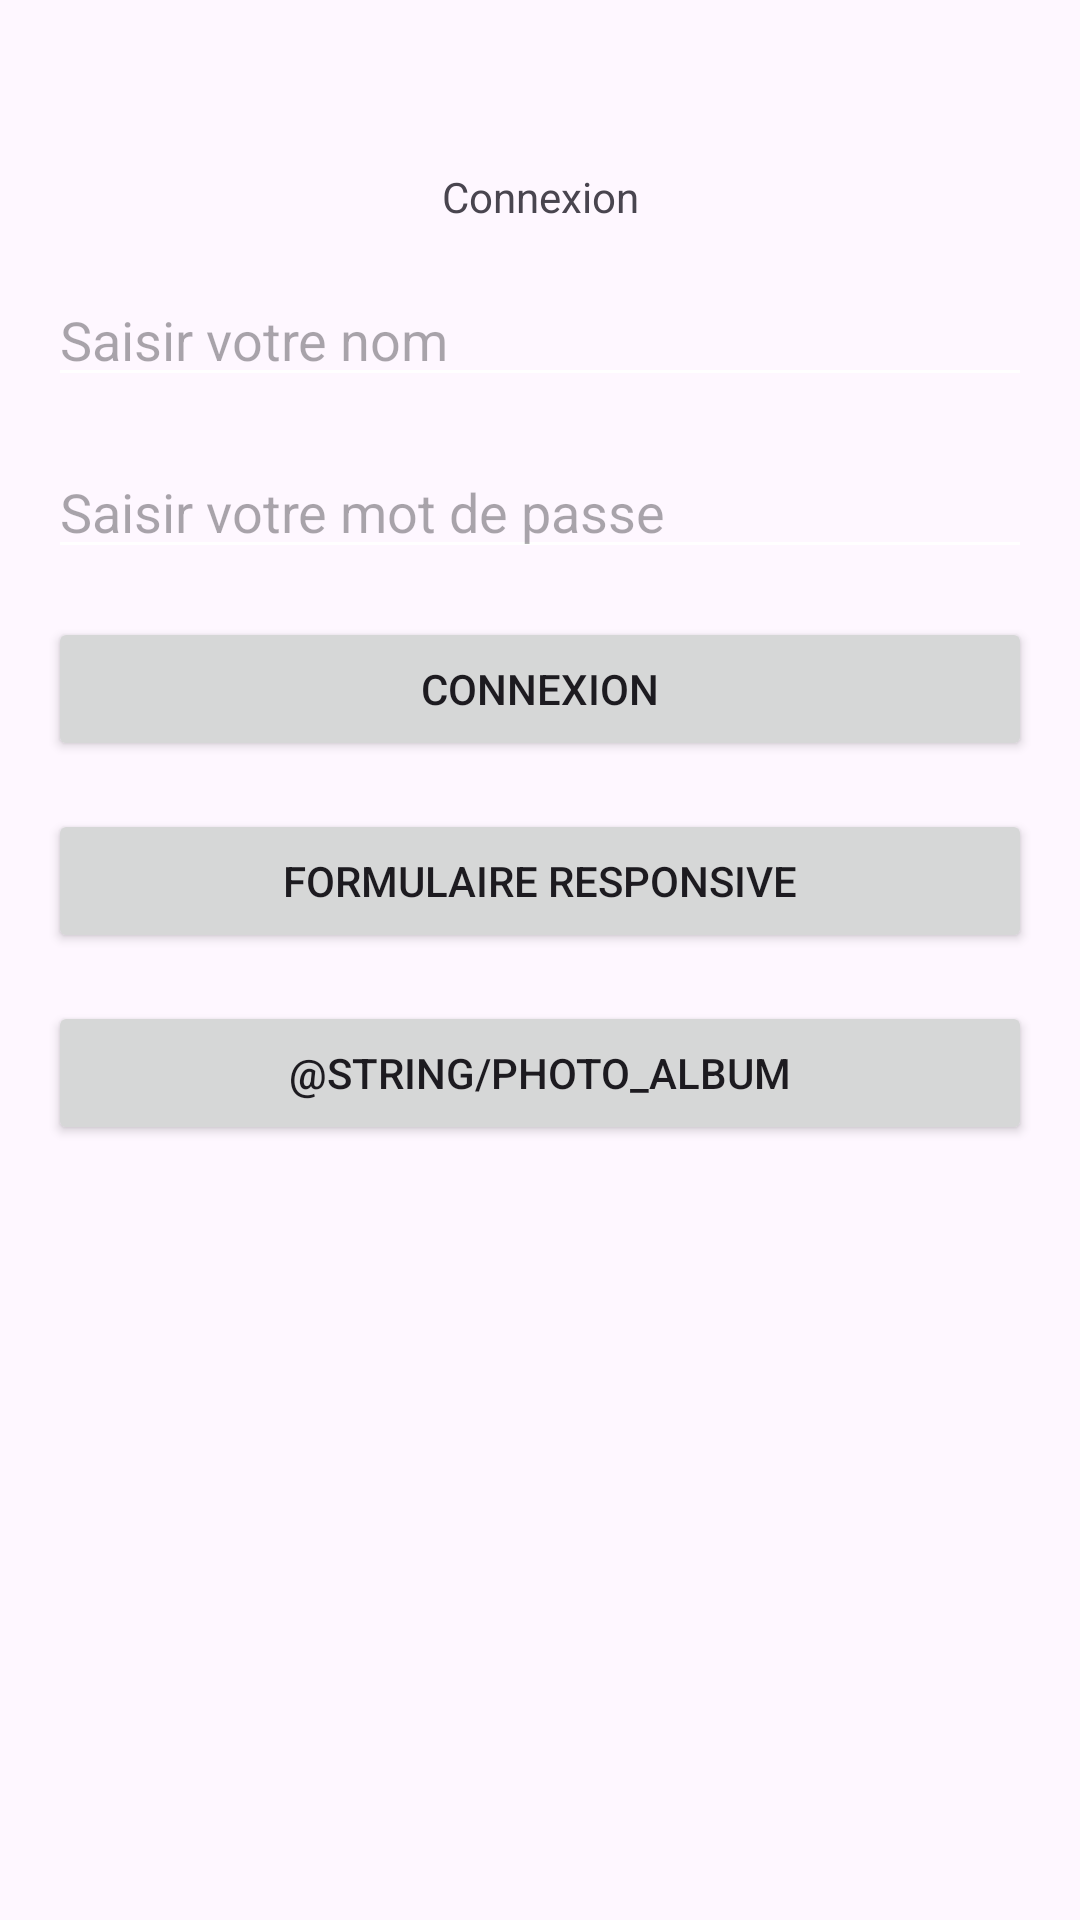

Write the Android layout XML for this screen, with the resource values it uses.
<!-- AndroidManifest.xml: application theme Theme.Calculator -->
<!-- res/layout/activity_main.xml -->
<?xml version="1.0" encoding="utf-8"?>
<androidx.constraintlayout.widget.ConstraintLayout xmlns:android="http://schemas.android.com/apk/res/android"
    xmlns:app="http://schemas.android.com/apk/res-auto"
    xmlns:tools="http://schemas.android.com/tools"
    android:id="@+id/main"
    android:layout_width="match_parent"
    android:layout_height="match_parent"
    android:padding="16dp"
    tools:context=".main.MainActivity">

    <TextView
        android:layout_marginTop="40dp"
        android:id="@+id/title"
        android:layout_width="wrap_content"
        android:layout_height="wrap_content"
        android:text="Connexion"
        app:layout_constraintEnd_toEndOf="parent"
        app:layout_constraintStart_toStartOf="parent"
        app:layout_constraintTop_toTopOf="parent" />

    <EditText
        android:id="@+id/name_edit"
        android:layout_width="match_parent"
        android:layout_height="wrap_content"
        android:layout_marginTop="16dp"
        android:hint="Saisir votre nom"
        app:layout_constraintEnd_toEndOf="parent"
        app:layout_constraintStart_toStartOf="parent"
        app:layout_constraintTop_toBottomOf="@+id/title" />

    <EditText
        android:id="@+id/password_edit"
        android:inputType="textPassword"
        android:layout_width="match_parent"
        android:layout_height="wrap_content"
        android:layout_marginTop="16dp"
        android:hint="Saisir votre mot de passe"
        app:layout_constraintEnd_toEndOf="parent"
        app:layout_constraintStart_toStartOf="parent"
        app:layout_constraintTop_toBottomOf="@+id/name_edit" />


    <Button
        android:id="@+id/login_bt"
        android:layout_width="match_parent"
        android:layout_height="wrap_content"
        android:layout_marginTop="16dp"
        android:text="Connexion"
        app:layout_constraintEnd_toEndOf="parent"
        app:layout_constraintStart_toStartOf="parent"
        app:layout_constraintTop_toBottomOf="@+id/password_edit" />


    <Button
        android:id="@+id/responsive_form_bt"
        android:layout_width="match_parent"
        android:layout_height="wrap_content"
        android:text="Formulaire responsive"
        android:layout_marginTop="16dp"
        app:layout_constraintTop_toBottomOf="@+id/login_bt"/>

    <Button
        android:id="@+id/photo_album_bt"
        android:layout_width="match_parent"
        android:layout_height="wrap_content"
        android:text="@string/photo_album"
        android:layout_marginTop="16dp"
        app:layout_constraintTop_toBottomOf="@+id/responsive_form_bt"/>
</androidx.constraintlayout.widget.ConstraintLayout>
<!-- resources referenced by this layout -->
<resources>
  <style name="Theme.Calculator" parent="Base.Theme.Calculator" />
  <style name="Base.Theme.Calculator" parent="Theme.Material3.DayNight.NoActionBar">
          <item name="colorControlNormal">@color/white</item>
      </style>
  <color name="white">#FFFFFFFF</color>
</resources>
